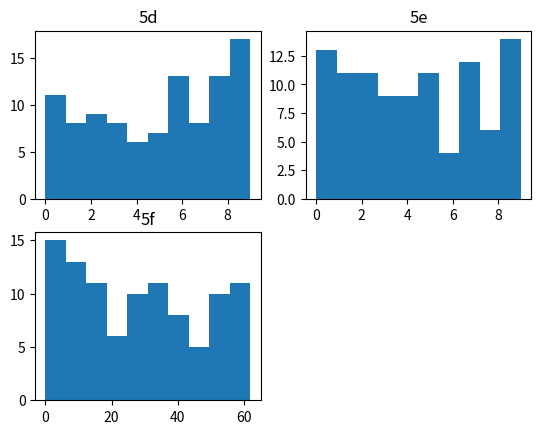

The matplotlib source for this figure:
'''
Homework 03 - Question 05
Name: Weijun Zhu
'''
from math import floor, sqrt, pi
import random
# import matplotlib as mpl
# mpl.use('TkAgg')
from matplotlib import pylab as plt


# Question a
def hashf1(k, A, m):
    return floor(m * (k * A) % 1)


# Question b
def hashit(keys, A, m):
    h = []
    for key in keys:
        temp = hf(key, A, m)
        h.append(temp)
    T = dict(zip(keys, h))
    c = {}
    for value in T.values():
        if value not in c.values():
            c[value] = -1
    for value in T.values():
        if value in c.keys():
            c[value] += 1
    for i in c.keys():
        c[i] += 1
    print(' h: ', h, '\n', 'T: ', T, '\n', 'c: ', c)
    return h, T, c


def hf(k, A, m):
    return floor(m * ((k * A) % 1))


# Question c
def createRandomSample():
    keys = []
    for i in range(100):
        temp = random.randint(0, 9999)
        keys.append(temp)
    # print(keys)
    return keys


# Question f
def hashit1(keys, m):
    h2 = []
    for i in keys:
        temp1 = h(i, m)
        h2.append(temp1)
    T2 = dict(zip(keys, h2))
    c2 = {}
    for value in T2.values():
        if value not in c2.values():
            c2[value] = -1
    for value in T2.values():
        if value in c2.keys():
            c2[value] += 1
    for i in c2.keys():
        c2[i] += 1
    print(' h: ', h2, '\n', 'T: ', T2, '\n', 'c: ', c2)
    return h2, T2, c2


def h(k, m=63):
    return k % m


if __name__ == '__main__':
    # # Quesion a
    # k = int(input('k = '))
    # A = int(input('A = '))
    # m = int(input('m = '))
    # hashf1(k, A, m)
    # print('#' * 100)

    # Question c
    createRandomSample()

    # Question d
    print('Question d : ')
    keys = createRandomSample()
    hashit(keys, A=(sqrt(5) - 1) / 2, m=10)
    print('#' * 100)

    # Question e
    print('Question e : ')
    hashit(keys, A=pi / 6, m=10)
    print('#' * 100)

    # Question f
    print('Question f : ')
    hashit1(keys, m=63)
    print('#' * 100)

    # Question g
    print('Question g : ')
    fig = plt.figure()
    ax1 = fig.add_subplot(2, 2, 1)
    ax2 = fig.add_subplot(2, 2, 2)
    ax3 = fig.add_subplot(2, 2, 3)

    ax1.hist(hashit(keys, A=(sqrt(5) - 1) / 2, m=10)[0])  # 5d
    ax1.set_title('5d')
    ax2.hist(hashit(keys, A=pi / 6, m=10)[0])  # 5e
    ax2.set_title('5e')
    ax3.hist(hashit1(keys, m=63)[0])  # 5f
    ax3.set_title('5f')

    fig.show()
